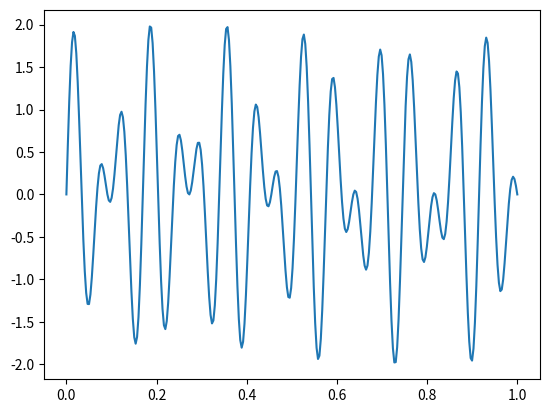
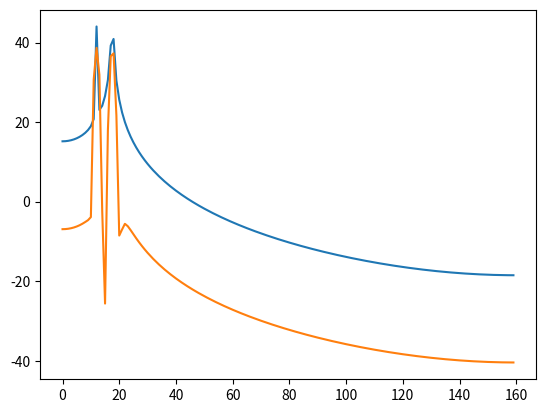

Recreate these plots in Python, in order.
import numpy as np 
import matplotlib.pyplot as plt 
from scipy.fftpack import fft
import scipy.signal.windows as win 

sr = 320
t = np.linspace(0, 1, sr)
s = np.sin(2*np.pi*12*t)+np.sin(2*np.pi*17.5*t)

fig, ax = plt.subplots()
ax.plot(t, s)

plt.show(block=False)

fft1 = np.abs(fft(s))
fft1 = 20*np.log10(fft1)
w = win.hamming(sr)
fft2 = np.abs(fft(s*w))
fft2 = 20*np.log10(fft2)
fig, ax = plt.subplots()
ax.plot(fft1[0:int(sr/2)])
ax.plot(fft2[0:int(sr/2)])

plt.show()
